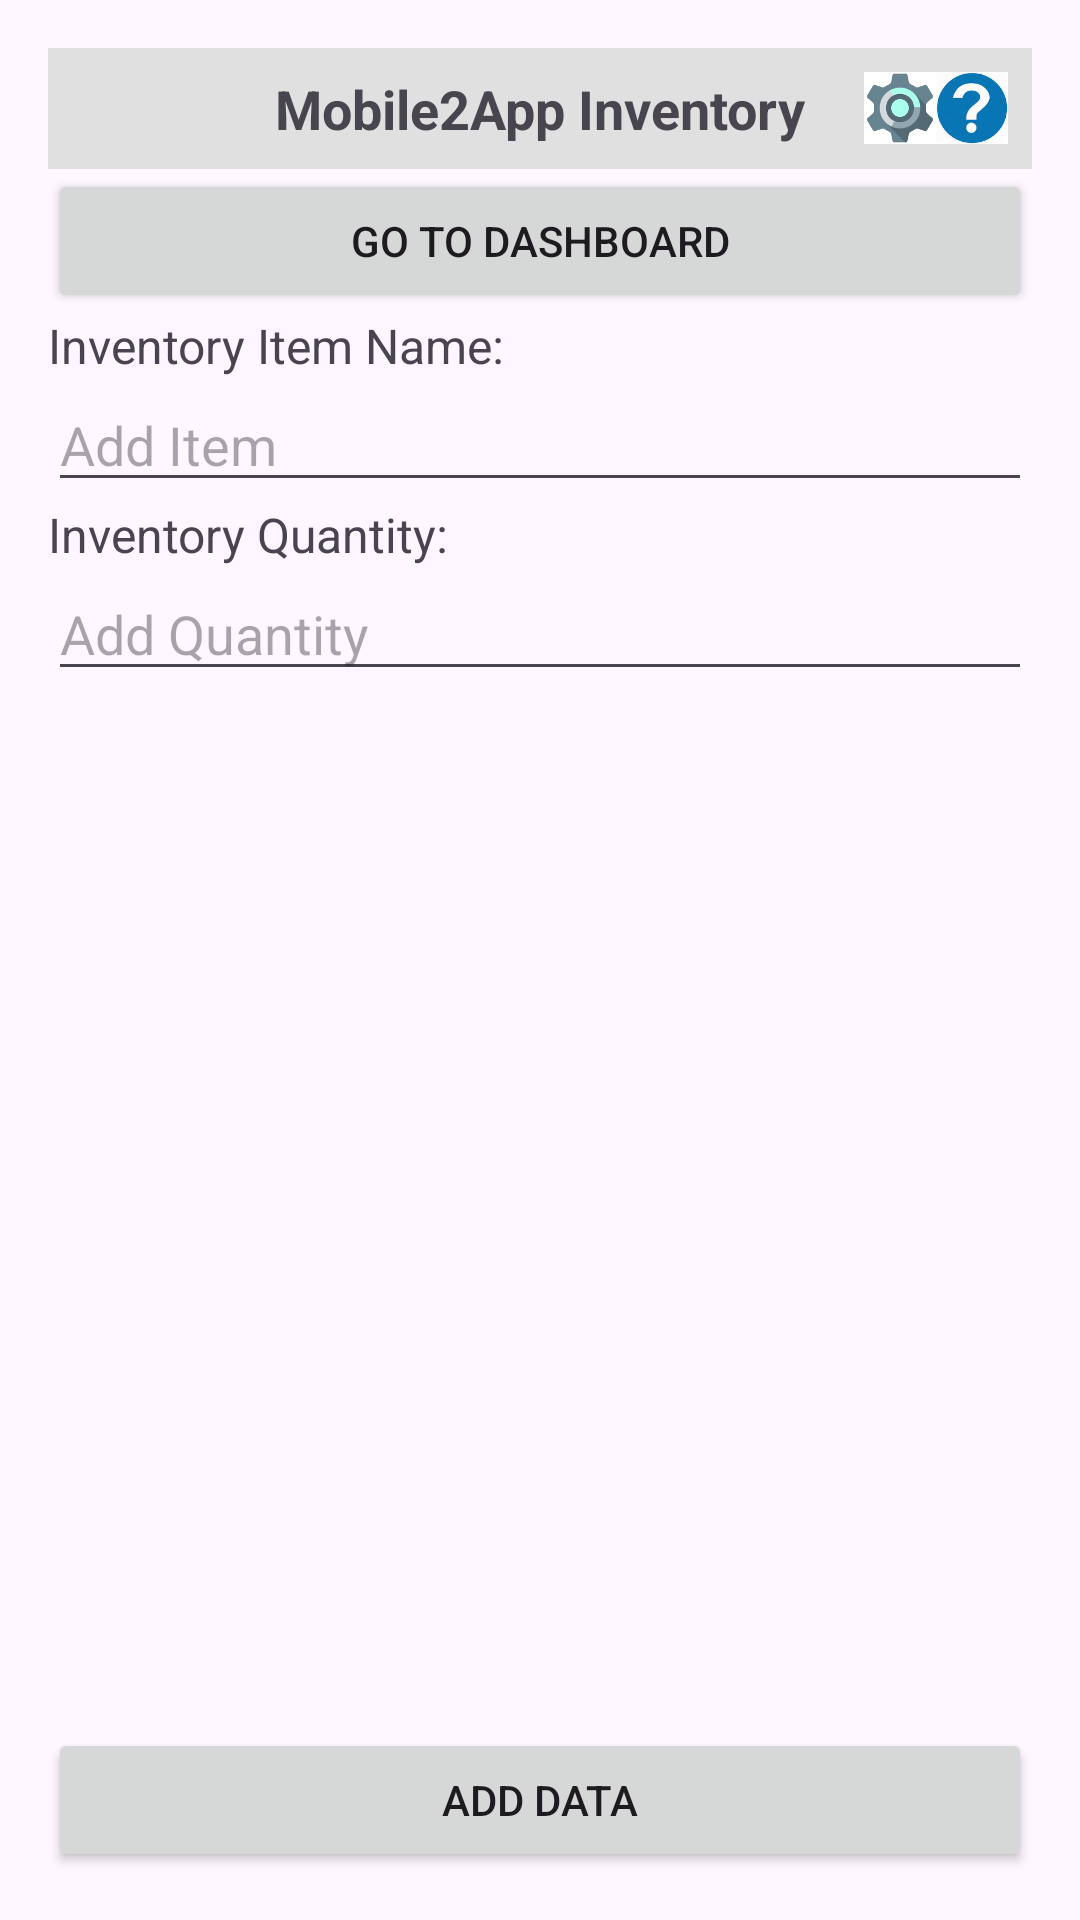

Reconstruct the res/layout file that produces this screen, plus the resources it refers to.
<!-- AndroidManifest.xml: application theme Theme.Mobile2AppInventoryApp -->
<!-- res/layout/activity_data_display.xml -->
<?xml version="1.0" encoding="utf-8"?>

<layout xmlns:android="http://schemas.android.com/apk/res/android">
    <LinearLayout
        android:layout_width="match_parent"
        android:layout_height="match_parent"
        android:orientation="vertical"
        android:padding="16dp">
        <include layout="@layout/banner_layout" />
        <Button
            android:id="@+id/gotoDashboard"
            android:layout_width="match_parent"
            android:layout_height="wrap_content"
            android:text="Go to Dashboard"/>
        <TextView
            android:id="@+id/dataItemTextView"
            android:layout_width="wrap_content"
            android:layout_height="wrap_content"
            android:text="Inventory Item Name:"
            android:textSize="16sp"/>

        <EditText
            android:id="@+id/addItemEditText"
        android:layout_width="match_parent"
        android:layout_height="wrap_content"
        android:hint="Add Item" />

        <TextView
            android:id="@+id/dataItemQty"
            android:layout_width="wrap_content"
            android:layout_height="wrap_content"
            android:text="Inventory Quantity:"
            android:textSize="16sp"/>

        <EditText
            android:id="@+id/addItemQty"
            android:layout_width="match_parent"
            android:layout_height="wrap_content"
            android:hint="Add Quantity" />

        <androidx.recyclerview.widget.RecyclerView
            android:id="@+id/dataRecyclerView"
            android:layout_width="match_parent"
            android:layout_height="0dp"
            android:layout_weight="1" />

        <Button
            android:id="@+id/addDataButton"
            android:layout_width="match_parent"
            android:layout_height="wrap_content"
            android:text="Add Data" />
    </LinearLayout>
</layout>
<!-- res/layout/banner_layout.xml (included above) -->
<?xml version="1.0" encoding="utf-8"?>

<RelativeLayout
    xmlns:android="http://schemas.android.com/apk/res/android"
    android:layout_width="match_parent"
    android:layout_height="wrap_content"
    android:padding="8dp"
    android:background="#E0E0E0">

    
    <TextView
        android:id="@+id/bannerTitle"
        android:layout_width="wrap_content"
        android:layout_height="wrap_content"
        android:layout_centerInParent="true"
        android:text="Mobile2App Inventory"
        android:textStyle="bold"
        android:textSize="18sp" />

    
    <ImageView
        android:id="@+id/settingsIcon"
        android:layout_width="24dp"
        android:layout_height="24dp"
        android:layout_toLeftOf="@+id/helpIcon"
        android:src="@drawable/ic_settings" />

    <ImageView
        android:id="@+id/helpIcon"
        android:layout_width="24dp"
        android:layout_height="24dp"
        android:layout_alignParentEnd="true"
        android:src="@drawable/ic_help" />
</RelativeLayout>
<!-- resources referenced by this layout -->
<resources>
  <!-- drawable ic_help: jpg bitmap (drawable, 4098 bytes) -->
  <!-- drawable ic_settings: png bitmap (drawable, 2250 bytes) -->
  <style name="Theme.Mobile2AppInventoryApp" parent="Base.Theme.Mobile2AppInventoryApp" />
  <style name="Base.Theme.Mobile2AppInventoryApp" parent="Theme.Material3.DayNight.NoActionBar">
          
          
      </style>
</resources>
